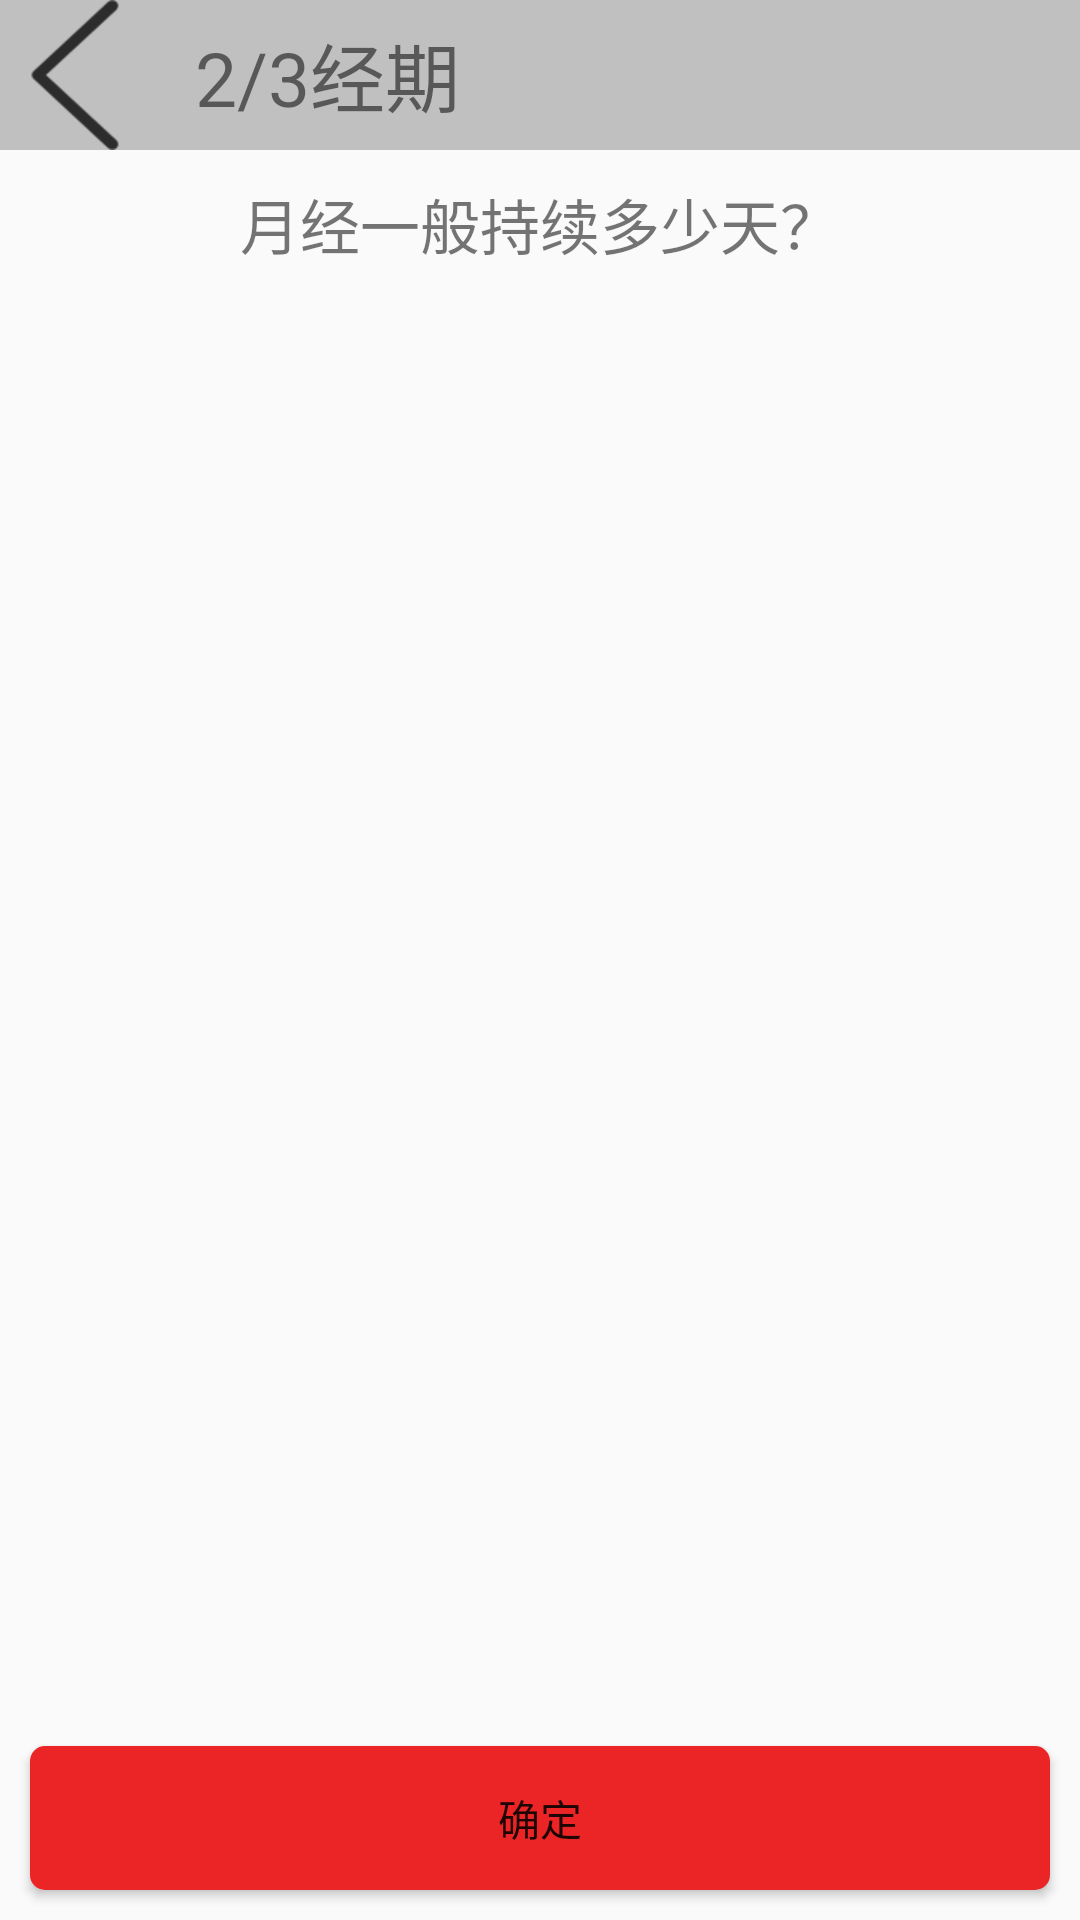

Android layout source for this screen:
<!-- AndroidManifest.xml: application theme AppTheme -->
<!-- res/layout/activity_jinqi.xml -->
<?xml version="1.0" encoding="utf-8"?>
<LinearLayout xmlns:android="http://schemas.android.com/apk/res/android"
    xmlns:app="http://schemas.android.com/apk/res-auto"
    xmlns:tools="http://schemas.android.com/tools"
    android:layout_width="match_parent"
    android:layout_height="match_parent"
    android:orientation="vertical"
    tools:context=".registeract.JinqiActivity">


    <LinearLayout
        android:layout_width="match_parent"
        android:layout_height="50dp"
        android:background="#9999"
        android:orientation="horizontal">

        <ImageButton
            android:id="@+id/img_back"
            android:layout_width="50dp"
            android:layout_height="50dp"
            android:layout_gravity="center"
            android:background="@mipmap/back" />

        <TextView
            android:id="@+id/tv_title"
            android:layout_width="wrap_content"
            android:layout_height="match_parent"
            android:layout_marginLeft="15sp"
            android:gravity="center"
            android:text="2/3经期"
            android:textSize="25sp" />
    </LinearLayout>

    <TextView
        android:layout_width="match_parent"
        android:layout_height="wrap_content"
        android:layout_marginTop="10dp"
        android:layout_marginBottom="10dp"
        android:gravity="center"
        android:text="月经一般持续多少天？"
        android:textSize="20sp" />

    <ListView
        android:id="@+id/jingqi_list"
        android:layout_width="150dp"
        android:layout_height="match_parent"
        android:layout_gravity="center"
        android:layout_marginBottom="10dp"
        android:layout_weight="1"
        android:scrollbars="none"></ListView>

    <Button
        android:id="@+id/btn_true"
        android:layout_width="match_parent"
        android:layout_height="wrap_content"
        android:layout_margin="10dp"
        android:background="@drawable/button_style"
        android:text="确定" />

</LinearLayout>
<!-- resources referenced by this layout -->
<resources>
  <!-- drawable button_style (drawable) -->
  <selector xmlns:android="http://schemas.android.com/apk/res/android">
  
      <item android:state_pressed="false">
          <shape>
              <solid android:color="@color/button_false"></solid>
              <corners android:radius="5dp"></corners>
              <stroke android:width="0dp"></stroke>
          </shape>
      </item>
  
      <item android:state_pressed="true">
          <shape>
              <solid android:color="@color/button_true"></solid>
              <corners android:radius="5dp"></corners>
              <stroke android:width="0dp"></stroke>
          </shape>
      </item>
  
  
  
  </selector>
  <!-- mipmap back: png bitmap (mipmap-xxhdpi, 1879 bytes) -->
  <style name="AppTheme" parent="Theme.AppCompat.Light.DarkActionBar">
          
          <item name="colorPrimary">@color/colorPrimary</item>
          <item name="colorPrimaryDark">@color/colorPrimaryDark</item>
          <item name="colorAccent">@color/colorAccent</item>
      </style>
  <color name="button_false">#EB2525</color>
  <color name="button_true">#F18C8C</color>
  <color name="colorPrimary">#008577</color>
  <color name="colorPrimaryDark">#00574B</color>
  <color name="colorAccent">#D81B60</color>
</resources>
